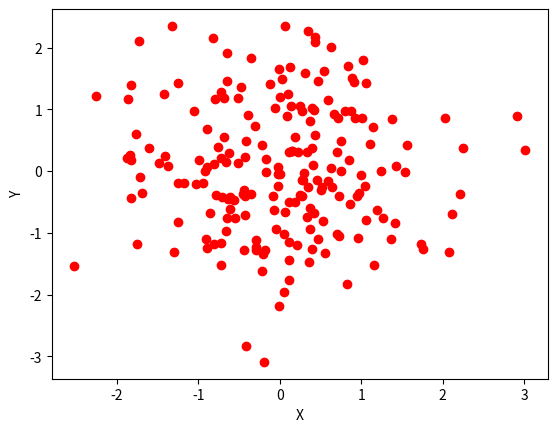

This figure's Python source:
import matplotlib.pyplot as plt
from pylab import randn
X = randn(200)
Y = randn(200)
plt.scatter(X,Y, color='r')
plt.xlabel("X")
plt.ylabel("Y")
plt.show()